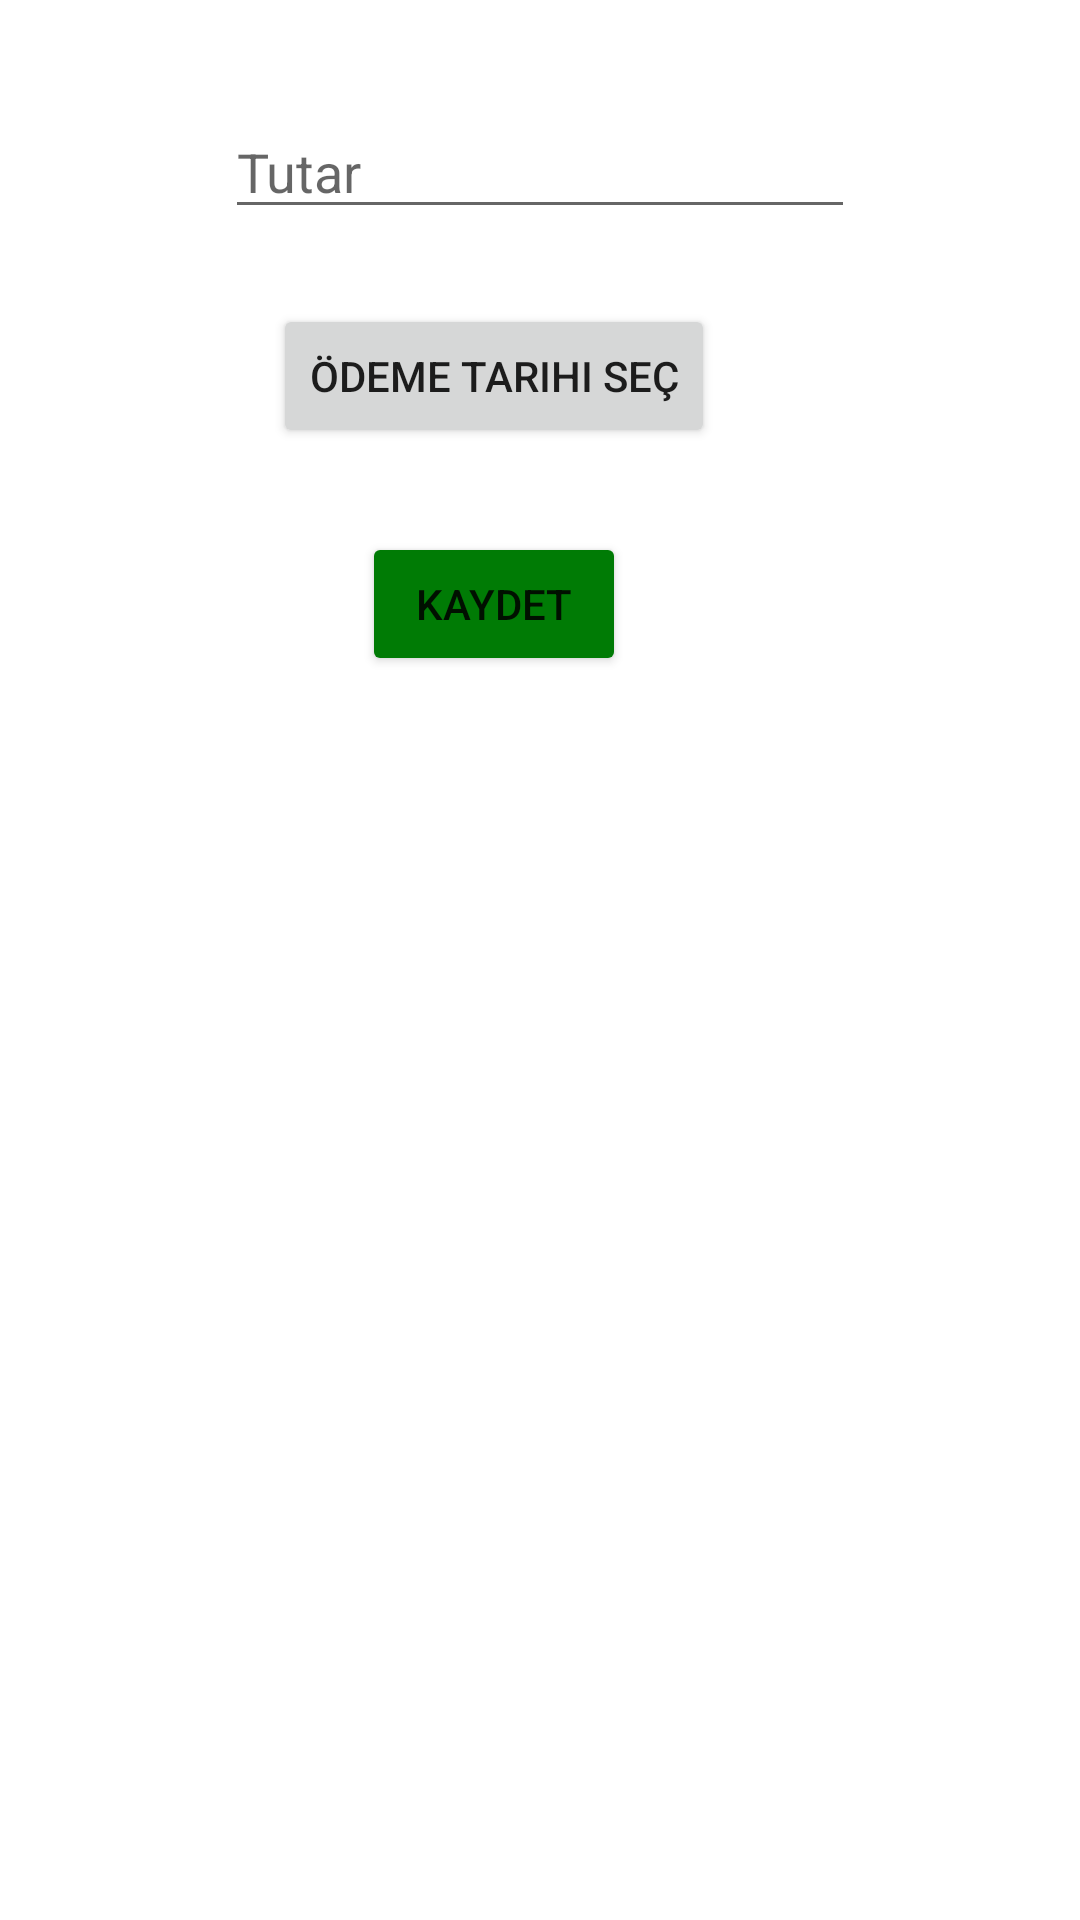

This screen was rendered from an Android layout file. Write that file and the resources it references.
<!-- AndroidManifest.xml: application theme Theme.PaymentTracker -->
<!-- res/layout/activity_add_payment.xml -->
<?xml version="1.0" encoding="utf-8"?>
<androidx.constraintlayout.widget.ConstraintLayout xmlns:android="http://schemas.android.com/apk/res/android"
    xmlns:app="http://schemas.android.com/apk/res-auto"
    xmlns:tools="http://schemas.android.com/tools"
    android:layout_width="match_parent"
    android:layout_height="match_parent"
    tools:context=".view.AddPaymentActivity">

    <Button
        android:id="@+id/savePaymentBtn"
        android:layout_width="wrap_content"
        android:layout_height="wrap_content"
        android:layout_marginTop="28dp"
        android:backgroundTint="#007B05"
        android:text="Kaydet"
        app:layout_constraintEnd_toEndOf="@+id/datePickerButton"
        app:layout_constraintStart_toStartOf="@+id/datePickerButton"
        app:layout_constraintTop_toBottomOf="@+id/datePickerButton" />

    <EditText

        android:id="@+id/costEditTxt"
        android:layout_width="wrap_content"
        android:layout_height="wrap_content"
        android:layout_marginTop="35dp"
        android:ems="10"
        android:hint="Tutar"
        android:inputType="number"
        app:layout_constraintEnd_toEndOf="parent"
        app:layout_constraintStart_toStartOf="parent"
        app:layout_constraintTop_toTopOf="parent" />

    <Button
        android:id="@+id/datePickerButton"
        android:layout_width="wrap_content"
        android:layout_height="wrap_content"
        android:layout_marginStart="16dp"
        android:layout_marginTop="25dp"
        android:text="Ödeme Tarihi Seç"
        app:layout_constraintStart_toStartOf="@+id/costEditTxt"
        app:layout_constraintTop_toBottomOf="@+id/costEditTxt" />
</androidx.constraintlayout.widget.ConstraintLayout>
<!-- resources referenced by this layout -->
<resources>
  <style name="Theme.PaymentTracker" parent="Theme.MaterialComponents.Light.DarkActionBar">
          
          <item name="colorPrimary">@color/purple_500</item>
          <item name="colorPrimaryVariant">@color/purple_700</item>
          <item name="colorOnPrimary">@color/white</item>
          
          <item name="colorSecondary">@color/teal_200</item>
          <item name="colorSecondaryVariant">@color/teal_700</item>
          <item name="colorOnSecondary">@color/black</item>
          
          <item name="android:statusBarColor" tools:targetApi="l">?attr/colorPrimaryVariant</item>
          
      </style>
  <!-- not gathered from this repository: default colours our renderer supplied (Android Studio template values) -->
  <color name="purple_500">#FF6200EE</color>
  <color name="purple_700">#FF3700B3</color>
  <color name="teal_200">#FF03DAC5</color>
  <color name="teal_700">#FF018786</color>
  <color name="black">#FF000000</color>
  <color name="white">#FFFFFFFF</color>
</resources>
